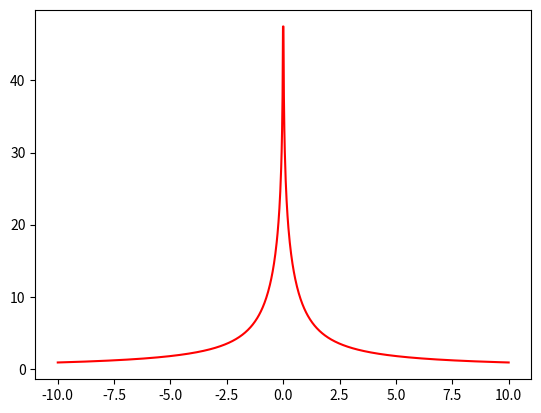

The matplotlib source for this figure:
# UNIVERSIDADE FEDERAL DE MATO GROSSO DO SUL
# INSTITUTO DE FÍSICA
# FÍSICA COMPUTACIONAL E INFORMÁTICA
# [redacted]

# ESTUDO DIRIGIDO: INTEGRAÇÃO NUMÉRICA – REGRA DOS TRAPÉZIOS e 
# REGRA 1/3 de SIMPSON

# 2) Implementacao em Python de metodos de integracao
# numerica: Regra dos trapezios e Regra de 1/3 de Simpson

def trapz(f, a, b, m):	# Integral de f(x) dx no intervalo [a, b]
	i = 0  				# Contador de iteracoes
	d = 0
	h = (b-a)/m
	S = 0
	print("\n>> Regra dos Trapezios")
	print(">> h = {:.2f}, m = {:.2f}".format(h, m))
	while(i <= (m-1)):
		S += (f(d)+f(d+h))
		#print("{:d} : {:.2f} + {:.2f}".format(i, f(d),f(d+h)))
		i += 1
		d += h
	S = (h/2)*S
	print("> {:.8f}".format(S))
	return S

def f(x):
	fx = [1,1,0,-1,2]
	return fx[int(x)]


trapz(f, -1, 3, 4)

def simpson(f, a, b, n):	# Integral de f(x) dx no intervalo [a, b]
	i = 0  					# Contador de iteracoes
	d = 0
	h = (b-a)/n
	S = 0
	#print("\n>> Regra de 1/3 Simpson")
	#print(">> h = {:.2f}, n = {:.2f}".format(h, n))
	while(i <= n):
		if i == 0 or i == n: 
			S += f(d)
			#print("{:d} : S + {:.2f}".format(i, f(d)))
		elif i % 2 != 0: 
			S += 4*f(d)
			#print("{:d} : S + 4*{:.2f}".format(i, f(d)))
		elif i % 2 == 0: 
			S += 2*f(d)
			#print("{:d} : S + 2*{:.2f}".format(i, f(d)))
		d += h
		i += 1
	S = S*(h/3)
	print("> {:.8f}".format(S))
	return S

simpson(f, -1, 3, 4)

# a) Utilizando seu código em Python do item anterior, calcule uma aproximação para
# I usando 10 subintervalos e as regras dos Trapézios e de 1/3 de Simpson.

import math as m
def I(x):		# Funcao integranda de I
	return m.e**x

St = trapz(I, 0, 1, 10)
print("Erro = {:.12f}%".format(((St-(m.e-1))/St)*100))
Ss = simpson(I, 0, 1, 10)
print("Erro = {:.12f}%".format(((Ss-(m.e-1))/Ss)*100))

# Erro relativo para 100 iteracoes

St = trapz(I, 0, 1, 100)
print("Erro = {:.12f}%".format(((St-(m.e-1))/St)*100))
Ss = simpson(I, 0, 1, 100)
print("Erro = {:.12f}%".format(((Ss-(m.e-1))/Ss)*100))

# Erro relativo para 1000 iteracoes

St = trapz(I, 0, 1, 1000)
print("Erro = {:.12f}%".format(((St-(m.e-1))/St)*100))
Ss = simpson(I, 0, 1, 1000)
print("Erro = {:.12f}%".format(((Ss-(m.e-1))/Ss)*100))

def dN(x):
	return m.e**(-x)

St = trapz(dN, 0, 1, 1000)
Ss = simpson(dN, 0, 1, 1000)

# Matplotlib

import matplotlib.pyplot as plt
import numpy as np

#x = np.linspace(-5,5,100)
#y = -m.e**(-x)

#fig = plt.figure()
#plt.plot(x,y, 'r')

#plt.show()

## 5)

l = 1				# m
y = -10 			# m
Lambda = 10e-10 		# C/m
e0 = 8.85e-12 		# C^2/N^2.m^2

def V(x):
	V = 1/m.sqrt((x**2)+(y**2))
	return V

A = Lambda / (4*m.pi*e0)

print("Lambda = {:6f}	l = {:.2f}	y = {:.2f}".format(Lambda, l, y))
print("V = {:.2f}".format(A*Ss))

X = np.linspace(-10, 10, 1000)
Y = []
i = -10
while(i < 10):
	Y.append(A * simpson(V, -l/2, l/2, 100))
	y += 20/(1000-1)
	i += 20/(1000-1)

fig = plt.figure()

plt.plot(X,Y, 'r')

plt.show()

